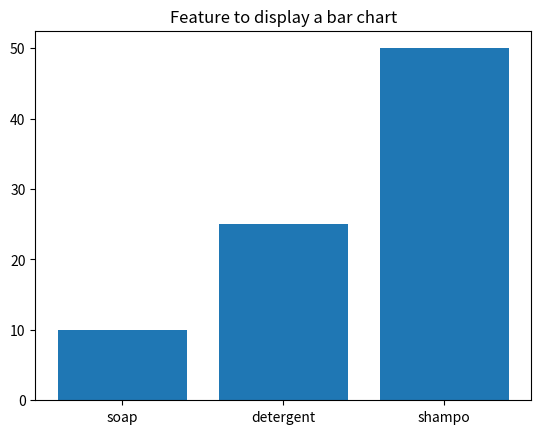

Recreate this plot in Python.
import matplotlib.pyplot as plt

names = ['soap','detergent','shampo']
units = [10,25,50]

plt.bar(names,units)
plt.title("Feature to display a bar chart")
plt.show()